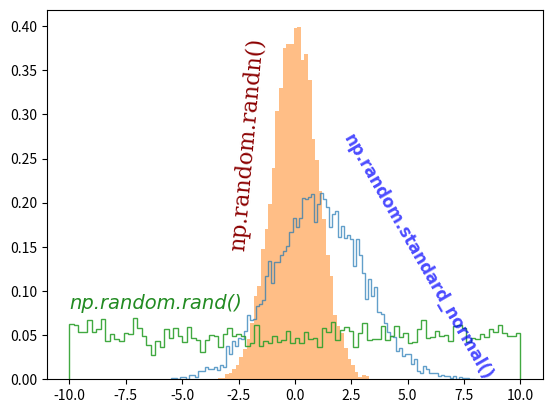

Write the Python code that produced this figure.
import matplotlib.pyplot as plt
import numpy as np

a = 2.0 * np.random.randn(10000) + 1.0
b = np.random.standard_normal(10000)
c = 20.0 * np.random.rand(5000) - 10.0

font1 = {'family': 'serif',
      'color':  'darkred',
      'weight': 'normal',
      'size': 16}

font2 = {'family': 'Times New Roman',
      'color':  'blue',
      'weight': 'bold',
      'size': 12,
      'alpha': 0.7}

font3 = {'family': 'Arial',
      'color':  'forestgreen',
      'style': 'italic',
      'size': 14}

plt.hist(a, bins=100, density=True, alpha=0.7, histtype='step')
plt.text(-3.0, 0.15, 'np.random.randn()', fontdict=font1, rotation=85)
plt.hist(b, bins=50, density=True, alpha=0.5, histtype='stepfilled')
plt.text(2.0, 0.0, 'np.random.standard_normal()', fontdict=font2, rotation=-60)
plt.hist(c, bins=100, density=True, alpha=0.9, histtype='step')
plt.text(-10.0, 0.08, 'np.random.rand()', fontdict=font3)
plt.show()